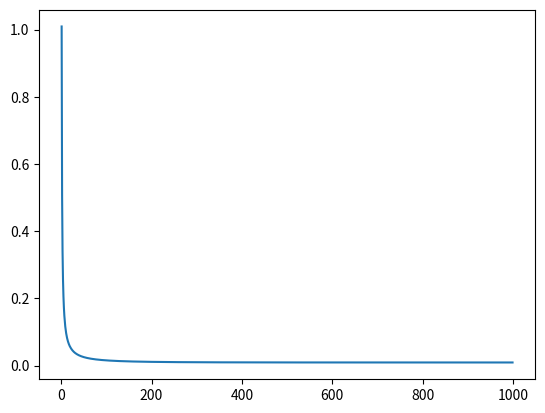

This chart was generated by the following Python code:
import numpy as np
import matplotlib.pyplot as plt
#
f = lambda x: 100.0*np.exp(-10.0*x)
#f = lambda x: 2*x+2
exact = lambda x: 1.0-(1-np.exp(-10))*x-np.exp(-10*x)
n = 1000 #num of points

#Matrix
b = np.zeros(n) #diagonal
a = np.zeros(n) #nedre diagonal
c = np.zeros(n) #øvre diagonal

# Multiplied with this vector
u = np.zeros(n) # vector  x/v

#Results in this vector
g = np.zeros(n) # høyre side

#Stores exact solution to compare
exact_ = np.zeros(n)

h = 1.0/n # (x_n-x_0)/n
h_sq = h**2

x0 = 0
#x_nplus1 = 0

for i in range(n):
    x_i = x0+i*h
    exact_[i] = exact(x_i)
    g[i] = f(x_i)*h_sq
    b[i] = 2
    a[i] = -1
    c[i] = -1


for i in range(1,n):
    if a[0] == c[0]:
        #b[i] = -(i+1.0)/i
        b[i] = b[i] - 1/b[i-1]
    else:
        b[i] = b[i] - a[i-1]*c[i-1]/b[i-1]
    g[i] = g[i] - a[i-1]*g[i-1]/b[i-1]

print(b)
print(g)


u[n-1] = g[n-1]/b[n-1] #boundry condition where u[n] = 0
i = n - 2
while i>=0:
    u[i] = (g[i] - c[i]*u[i+1])/b[i]
    i -= 1


error = abs(u-exact_)/exact_
plt.plot((error))
#plt.show()


#print(f"Error: {abs(u[0:n:50]-exact_[0:n:50])}")

#Klart veldig mye bedre når c = a


"""for i in range(int(n/5)):
    print(f"x = {x0+i*h}:   ")
    #print(f"Calc: {u[i]}")
    #print(f"exact_: {exact_[i]}")
    print(f"Error: {abs(u[i]-exact_[i])}")"""
